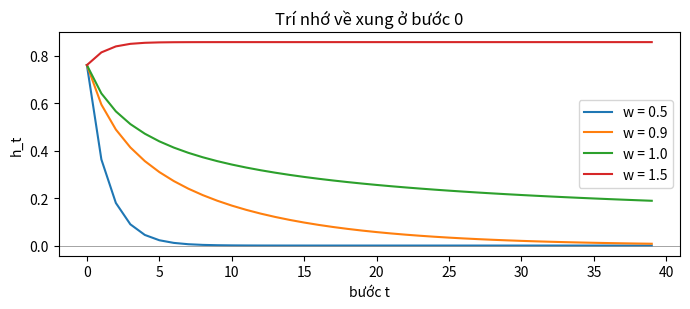
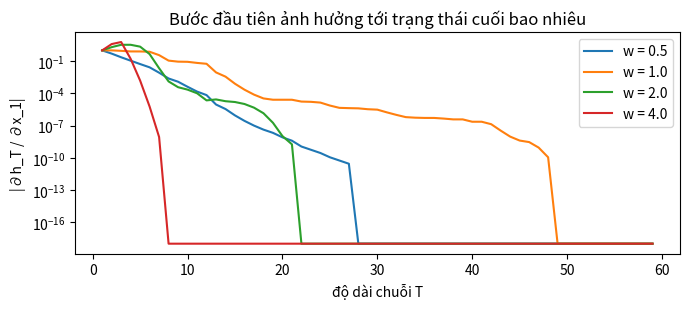
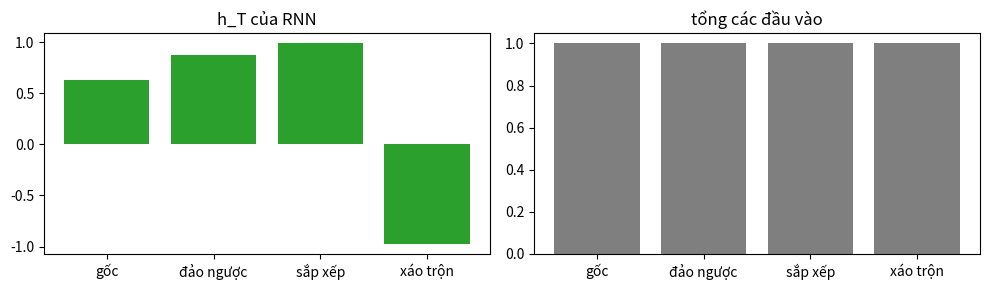

These figures' Python source, in order:
# %% [markdown]
# **RNN một chiều (vô hướng).** Để thấy bản chất, thu RNN về một con số: $h_t = \tanh(w\,h_{t-1} + u\,x_t)$. Cho một "xung" ở bước đầu ($x_1 = 1$, các bước sau bằng 0) rồi xem trạng thái nhớ xung đó bao lâu, với các giá trị $w$ khác nhau.

# %%
import numpy as np
import matplotlib.pyplot as plt

def scalar_rnn(xs, w, u, h=0.0):
    out = []
    for v in xs:
        h = np.tanh(w * h + u * v)
        out.append(h)
    return np.array(out)

T = 40
pulse = np.zeros(T); pulse[0] = 1.0
plt.figure(figsize=(7, 3.2))
for w in [0.5, 0.9, 1.0, 1.5]:
    plt.plot(scalar_rnn(pulse, w, u=1.0), label=f"w = {w}")
plt.axhline(0, color="gray", lw=0.5)
plt.xlabel("bước t"); plt.ylabel("h_t"); plt.legend()
plt.title("Trí nhớ về xung ở bước 0")
plt.tight_layout()
plt.show()

# %% [markdown]
# **Ảnh hưởng của đầu vào xa.** Đạo hàm $\partial h_T / \partial x_1$ là tích của $T$ thừa số $w \cdot (1 - h_t^2)$. Đo nó bằng sai phân hữu hạn trên chuỗi ngẫu nhiên: nếu $|w|$ nhỏ, ảnh hưởng **tắt theo cấp số nhân**; tanh bão hoà cũng làm nó tắt. Đây là gốc rễ của vanishing gradient trong RNN.

# %%
rng = np.random.default_rng(0)
xs = rng.normal(size=60) * 0.5
eps = 1e-6
fig = plt.figure(figsize=(7, 3.2))
for w in [0.5, 1.0, 2.0, 4.0]:
    sens = []
    for L in range(1, 60):
        bumped = xs[:L].copy(); bumped[0] += eps
        sens.append(abs(scalar_rnn(bumped, w, 1.0)[-1] - scalar_rnn(xs[:L], w, 1.0)[-1]) / eps + 1e-18)
    plt.semilogy(range(1, 60), sens, label=f"w = {w}")
plt.xlabel("độ dài chuỗi T"); plt.ylabel("|∂h_T / ∂x_1|"); plt.legend()
plt.title("Bước đầu tiên ảnh hưởng tới trạng thái cuối bao nhiêu")
plt.tight_layout()
plt.show()

# %% [markdown]
# **Thứ tự quan trọng.** Cùng một tập giá trị đầu vào, chỉ đổi thứ tự, trạng thái cuối khác hẳn. Tổng (kiểu "bag of words") thì không phân biệt được.

# %%
seq = np.array([2.0, -1.0, 0.5, -2.0, 1.5])
orders = [seq, seq[::-1], np.sort(seq), rng.permutation(seq)]
names = ["gốc", "đảo ngược", "sắp xếp", "xáo trộn"]
fig, ax = plt.subplots(1, 2, figsize=(10, 3))
ax[0].bar(names, [scalar_rnn(s, 0.8, 1.0)[-1] for s in orders], color="tab:green"); ax[0].set_title("h_T của RNN")
ax[1].bar(names, [s.sum() for s in orders], color="tab:gray"); ax[1].set_title("tổng các đầu vào")
plt.tight_layout()
plt.show()

# %% [markdown]
# **Từ vô hướng sang ma trận.** Trong bài làm, $w$ thành ma trận `Wh` $(d_h, d_h)$, $u$ thành `Wx` $(d_{in}, d_h)$, và mỗi bước xử lý cả batch. Điền shape cho từng đại lượng trong phần phác thảo:

# %%
for name, shape in [("x", "(B, T, d_in)"), ("x_t", "?"), ("h_{t-1}", "?"), ("x_t Wx", "?"), ("h_{t-1} Wh", "?"), ("b", "(d_h,)"), ("hs", "(B, T, d_h)")]:
    print(f"{name:>12}: {shape}")
